The GitHub repository TaiE64/COMP0220-DeepLearning-Coursework-AI-Mushroom-Expert-Group013 contains a labelled image folder "mushroom_species_dataset" with 16 categories: Amanita calyptroderma, Armillaria mellea, Armillaria tabescens, Artomyces pyxidatus, Bolbitius titubans, Boletus pallidus, Boletus rex-veris, Cantharellus californicus, Ganoderma tsugae, Leucoagaricus leucothites, Lycogala epidendrum, Trametes gibbosa, Trametes versicolor, Trichaptum biforme, Tylopilus felleus, Tylopilus rubrobrunneus. Examples follow, each with its label.

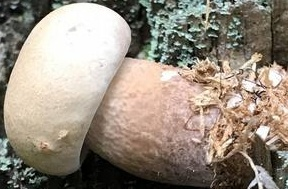
Label: Tylopilus felleus

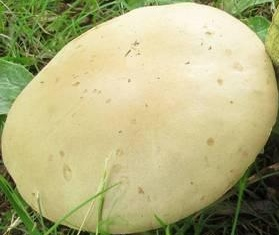
Label: Boletus pallidus

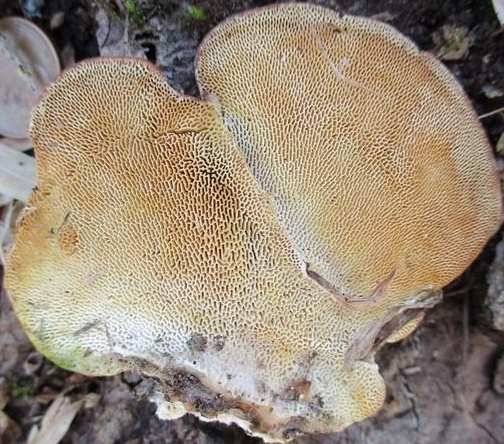
Label: Trametes gibbosa

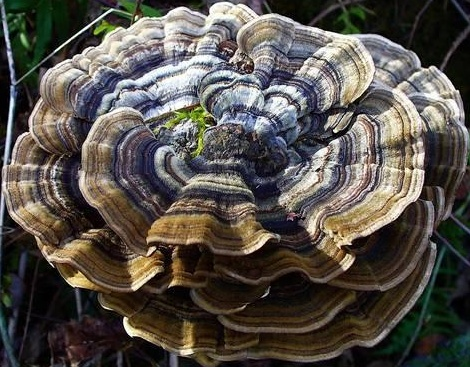
Label: Trametes versicolor

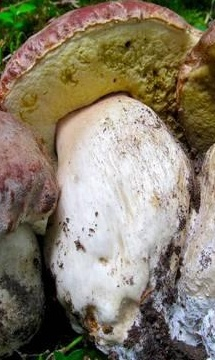
Label: Boletus rex-veris

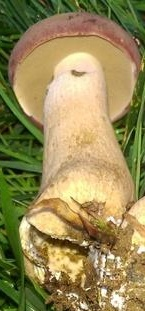
Label: Tylopilus rubrobrunneus
